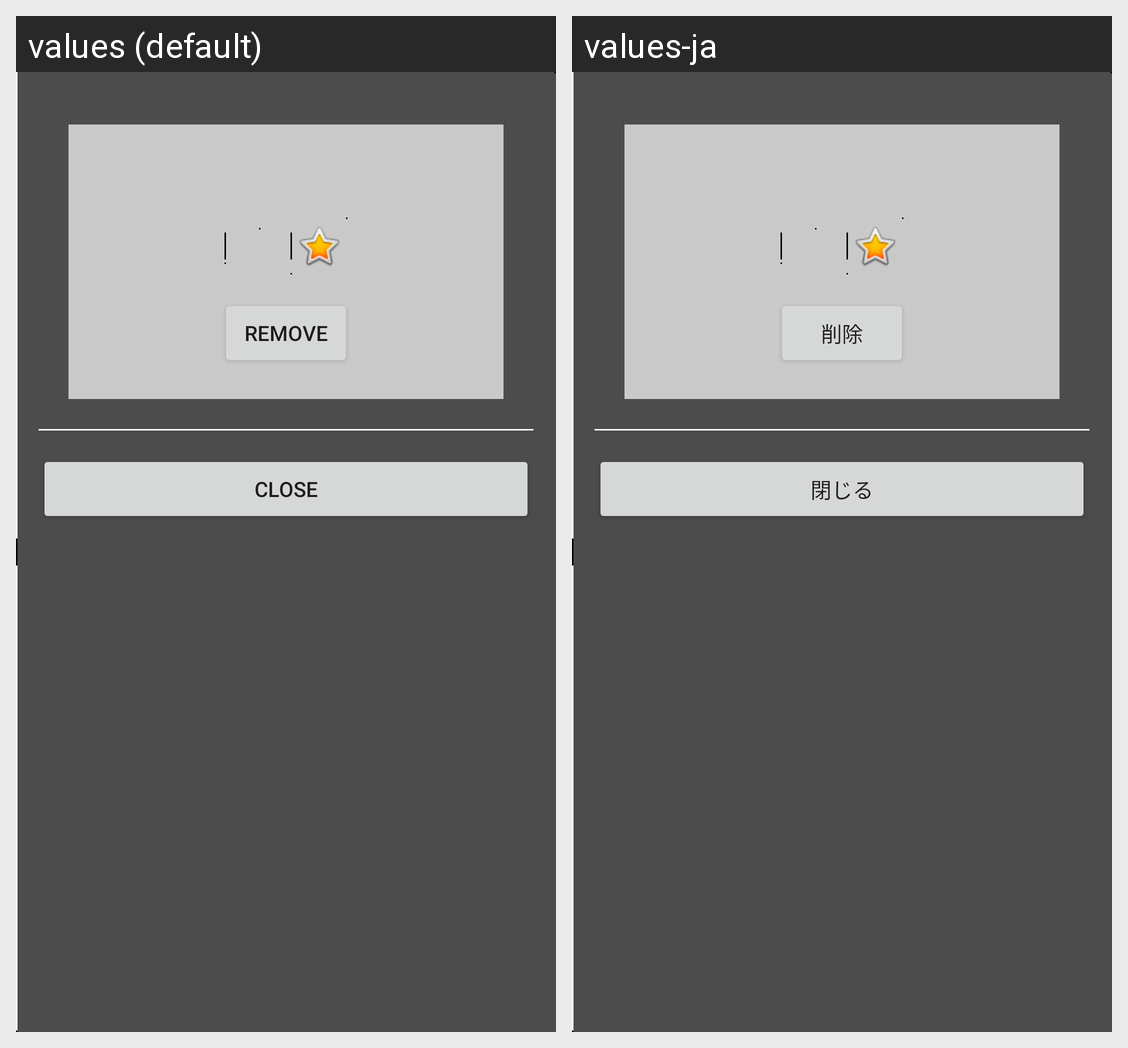

Here is an Android app screen in its default locale and in the app's own translations. Write out the translated-string differences for the strings that appear on this screen.
Android screen res/layout/popup_favorite_download.xml rendered under 2 locales, left to right: values (default), values-ja. Device: Nexus 5 (rendered at 1080×1920; each locale shown at half size, 540×960, under a caption strip naming it); theme Theme.MaterialComponents.DayNight.NoActionBar.
Strings drawn on this screen, with the default value and each locale's value (text and hints the layout hard-codes, and strings that could not be matched under every locale, appear in the picture but are not listed):

delete_download
  values: Remove
  values-ja: 削除

close
  values: Close
  values-ja: 閉じる
